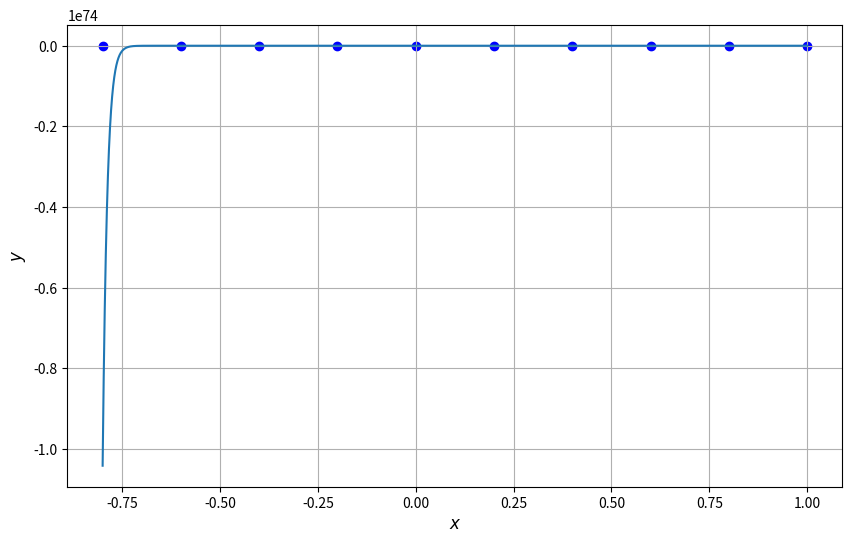

Recreate this plot in Python.
import numpy as np
import matplotlib.pyplot as plt
from numpy import float64

def plot_points_and_poly(ax, xs: np.array, ys: np.array, poly: np.array, color: str = "blue"):
    num_points = 10000
    xs_linspace = np.linspace(min(xs), max(xs), num_points)

    ax.scatter(xs, ys, color=color)
    ax.plot(xs_linspace, np.polyval(poly, xs_linspace))

    ax.get_xaxis().set_visible(True)
    ax.get_yaxis().set_visible(True)

    ax.grid(True, which="both")
    ax.set_xlabel("$x$", fontsize=12)
    ax.set_ylabel("$y$", fontsize=12)
    plt.show()

def newton_diff_order_n(xs: np.array, ys: np.array) -> float64:
    assert len(xs) == len(ys), "Array lengths should be the same"

    n = len(xs)

    # End of recursion
    if n == 1:
        return ys[0]
    elif n == 2:
        x1, x2 = xs
        y1, y2 = ys
        return (y2 - y1) / (x2 - x1)

    # Recursion case
    x0 = xs[0]
    xn = xs[-1]
    return (newton_diff_order_n(xs[1:], ys[1:]) - newton_diff_order_n(xs[0:-1], ys[0:-1])) / (xn - x0) 

def newton_interpolation(xs: np.array, ys: np.array) -> np.array:
    current_poly = np.array([1.0])
    result_poly = np.array([0.0])

    for n, x in enumerate(xs):
        result_poly = np.polyadd(result_poly, newton_diff_order_n(xs[0:n + 1], ys[0:n + 1]) * current_poly)
        multiple_poly = np.array([1.0, -x])
        current_poly = np.polymul(current_poly, multiple_poly)
    
    return result_poly

def get_l_k(xs: np.array, k: int) -> np.array:
    poly = np.array([1.0])
    div = 1.0
    
    for n, x in enumerate(xs):
        if n == k:
            continue
            
        poly = np.polymul(poly, np.array([1.0, -x]))
        div *= (xs[k] - xs[n])

    poly /= div
    return poly

def get_langrange_poly(xs: np.array, ys: np.array) -> np.array:
    result = np.array([0.0])
    for n, y in enumerate(ys):
        result = np.polyadd(result, get_l_k(xs, n) * y) 
    return result

fig, ax = plt.subplots(1, 1, figsize=(10, 6))

ts_1 = np.array([0.0, 0.1, 0.2, 0.3, 0.4, 0.5, 0.6, 0.7, 0.8, 0.9, 1.0])
xs = np.array([0.039, 0.047, 0.06, 0.075, 0.1, 0.137, 0.2, 0.307, 0.5, 0.8, 1.0])
poly_t_x = newton_interpolation(xs, ts_1)

ts_2 = np.array([-0.8, -0.6, -0.4, -0.2, 0.0, 0.2, 0.4, 0.6, 0.8, 1.0])
ys = np.array([0.02, 0.079, 0.175, 0.303, 0.459, 0.638, 0.831, 1.03, 1.23, 1.42])
poly_y_t = get_langrange_poly(ts_2, ys)

poly_y_x = np.array([0.0])
current_pow = np.array([1.0])

for v in reversed(poly_y_t):
    poly_y_x = np.polyadd(poly_y_x, v * current_pow)
    current_pow = np.polymul(current_pow, poly_t_x)

xs = np.array([-0.8, -0.6, -0.4, -0.2, 0.0, 0.2, 0.4, 0.6, 0.8, 1.0])
plot_points_and_poly(ax, xs, ys, poly_y_x)

x = 0.431
y = np.polyval(poly_y_x, x)
y_der = np.polyval(np.polyder(poly_y_x), x)

print(f'y({x}) = {y}')
print(f'y\'({x}) = {y_der}')